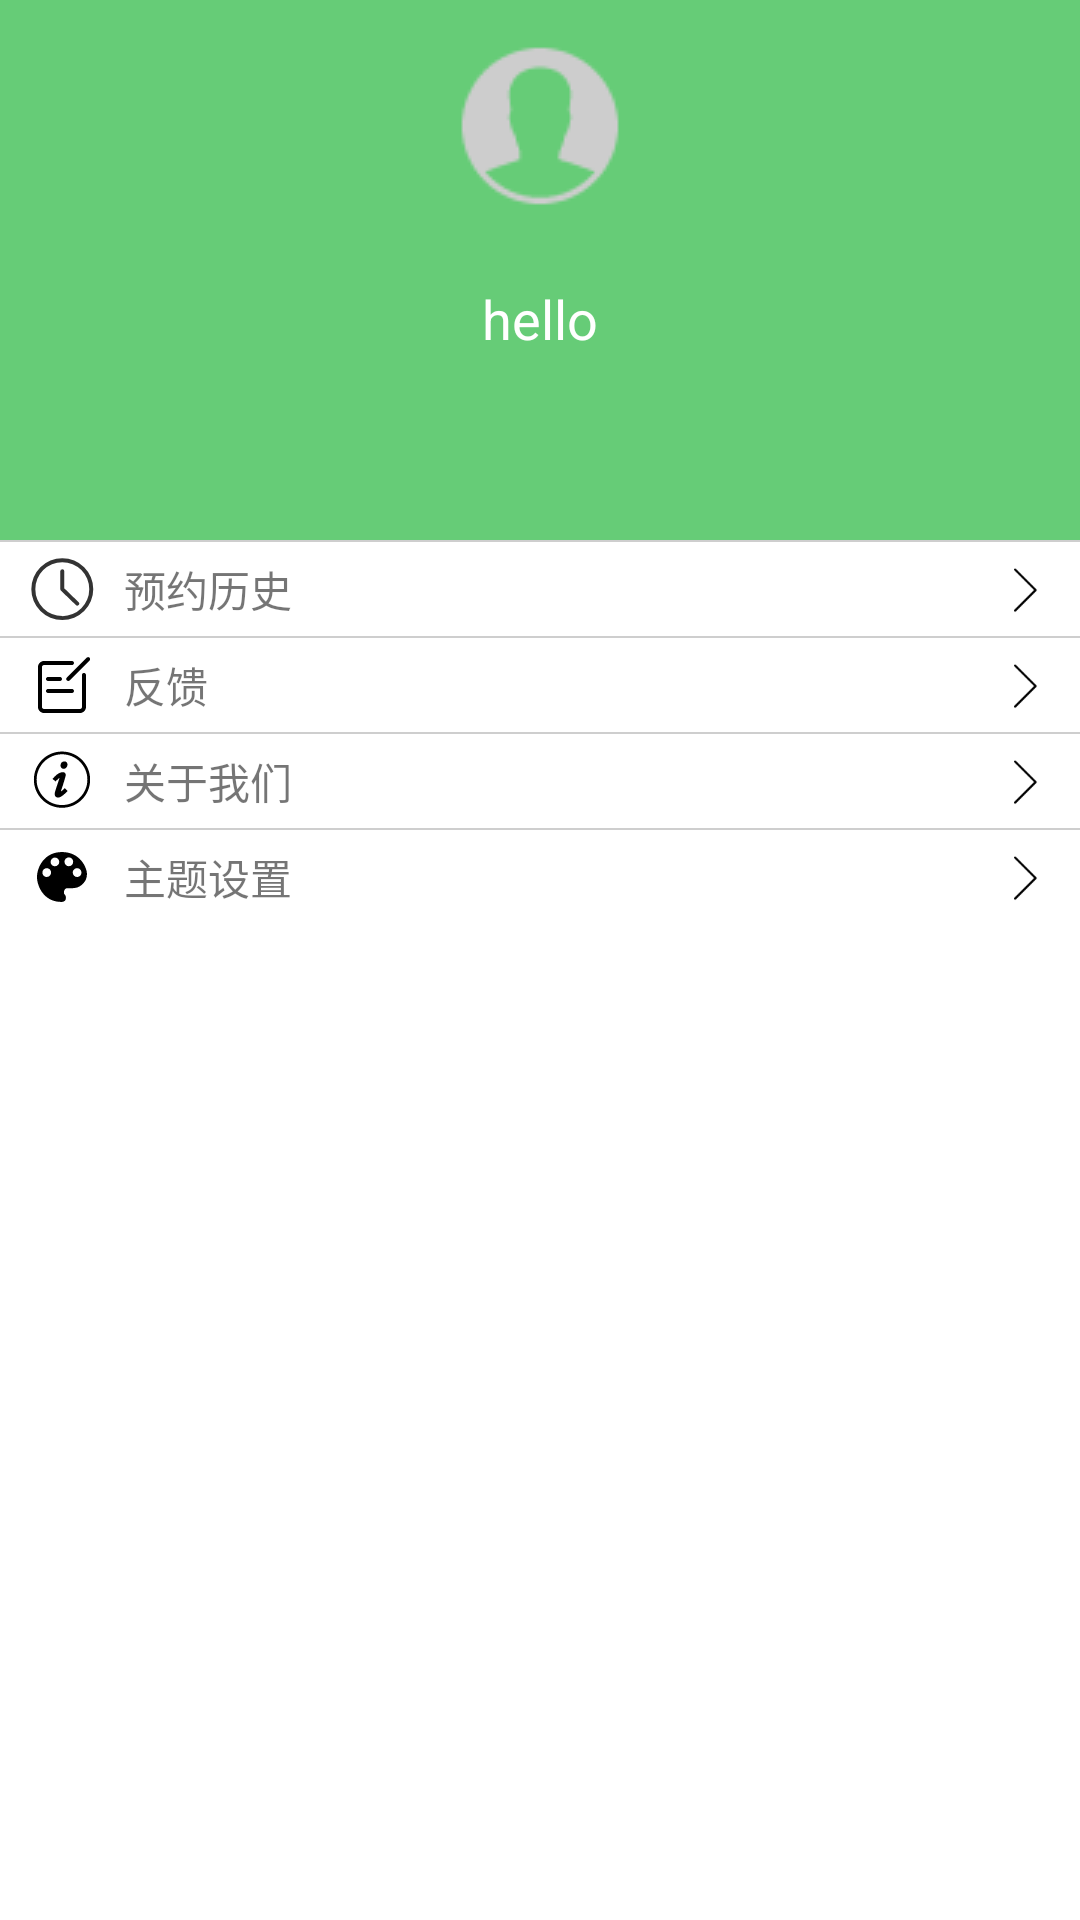

This screen was rendered from an Android layout file. Write that file and the resources it references.
<!-- AndroidManifest.xml: application theme Theme.AppCompat.Light.NoActionBar -->
<!-- res/layout/home5_layout.xml -->
<?xml version="1.0" encoding="utf-8"?>
<LinearLayout xmlns:android="http://schemas.android.com/apk/res/android"
    android:layout_width="match_parent"
    android:layout_height="match_parent"
    android:orientation="vertical"
    >
    
    <LinearLayout
        android:layout_width="match_parent"
        android:layout_height="180dp"
        android:background="@color/theme1"
        android:orientation="vertical"
        >
        
        <ImageView
            android:id="@+id/home5_headIcon"
            android:layout_width="wrap_content"
            android:layout_height="wrap_content"
            android:src="@mipmap/icon_head"
            android:layout_margin="10dp"
            android:layout_gravity="center"
            android:onClick="onClick"
            />

        
        <TextView
            android:id="@+id/home5_headName"
            android:layout_width="wrap_content"
            android:layout_height="wrap_content"
            style="@style/style_title_TV"
            android:text="hello"
            />
    </LinearLayout>

    
    <LinearLayout
        android:layout_width="match_parent"
        android:layout_height="wrap_content"
        android:orientation="vertical"
        android:background="@color/line"
        >
        
        <TextView
            android:id="@+id/home5_layout_appointment_history"
            android:text="预约历史"
            android:drawableLeft="@mipmap/icon_history"
            style="@style/style_personImfo"
            />

        <TextView
            android:id="@+id/home5_layout_appointment_feedBack"
            android:text="反馈"
            android:drawableLeft="@mipmap/icon_feedback"
            style="@style/style_personImfo"
            />
        <TextView
            android:id="@+id/home5_layout_appointment_aboutUs"
            android:text="关于我们"
            android:drawableLeft="@mipmap/icon_about"
            style="@style/style_personImfo"
            />
        <TextView
            android:id="@+id/home5_layout_appointment_setTheme"
            android:text="主题设置"
            android:drawableLeft="@mipmap/icon_theme_setting"
            style="@style/style_personImfo"
            />

        <View
            android:layout_width="match_parent"
            android:layout_height="0dp"
            android:layout_weight="1"
            android:background="@color/white"
            />
    </LinearLayout>
</LinearLayout>
<!-- resources referenced by this layout -->
<resources>
  <color name="line">#CECECE</color>
  <color name="theme1">#6c7</color>
  <color name="white">#FFFFFF</color>
  <!-- mipmap icon_about: png bitmap (mipmap-xxhdpi, 1533 bytes) -->
  <!-- mipmap icon_feedback: png bitmap (mipmap-xxhdpi, 725 bytes) -->
  <!-- mipmap icon_head: png bitmap (mipmap-mdpi, 1395 bytes) -->
  <!-- mipmap icon_history: png bitmap (mipmap-xxhdpi, 2756 bytes) -->
  <!-- mipmap icon_theme_setting: png bitmap (mipmap-xxhdpi, 1187 bytes) -->
  <style name="style_personImfo">
          <item name="android:layout_width">match_parent</item>
          <item name="android:layout_height">wrap_content</item>
          <item name="android:background">@color/white</item>
          <item name="android:paddingLeft">10dp</item>
          <item name="android:paddingRight">10dp</item>
          <item name="android:paddingTop">5dp</item>
          <item name="android:paddingBottom">5dp</item>
          <item name="android:drawablePadding">10dp</item>
          <item name="android:gravity">center_vertical</item>
          <item name="android:onClick">onClick</item>
          <item name="android:layout_marginTop">0.5dp</item>
          <item name="android:drawableRight">@mipmap/icon_more</item>
      </style>
  <style name="style_title_TV">
          <item name="android:layout_width">wrap_content</item>
          <item name="android:layout_height">wrap_content</item>
          <item name="android:textSize">18sp</item>
          <item name="android:textColor">@color/white</item>
          <item name="android:padding">10dp</item>
          <item name="android:layout_gravity">center</item>
      </style>
</resources>
